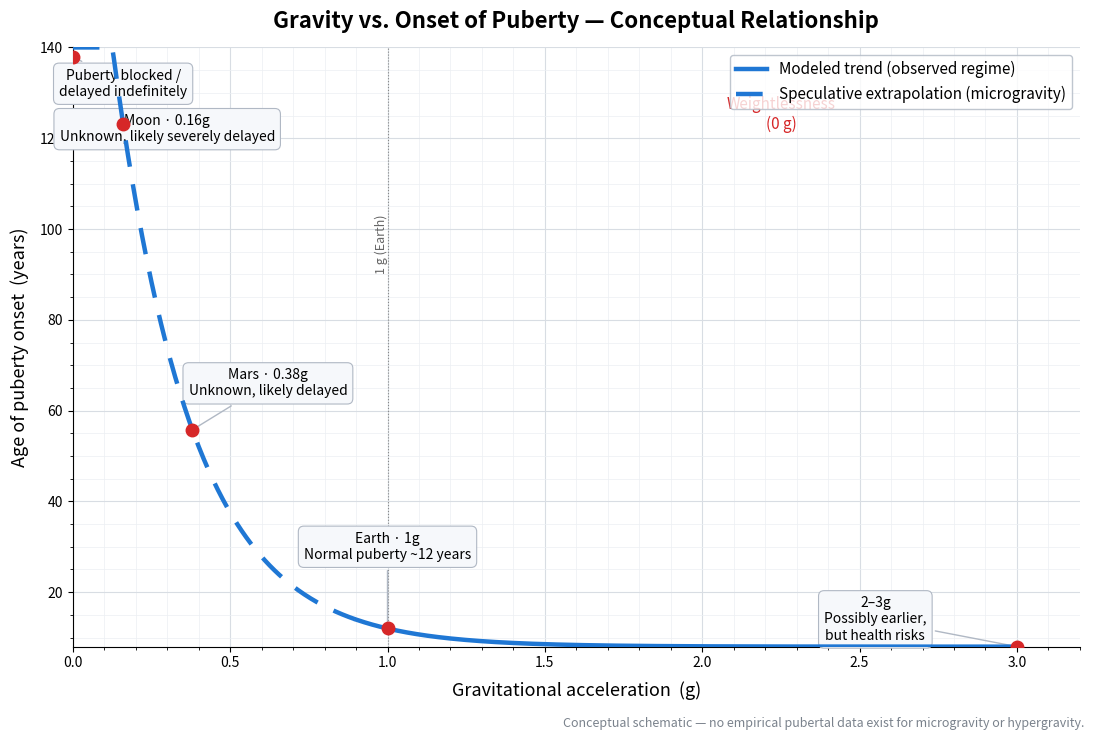

Recreate this plot in Python. (Note: this script raises an exception after producing the figure.)
#!/usr/bin/env python3
"""Scientific infographic: gravity (g) vs age of puberty onset (years)."""
import numpy as np
import matplotlib
matplotlib.use("Agg")
import matplotlib.pyplot as plt
from matplotlib.ticker import MultipleLocator

# ---- data model -----------------------------------------------------------
# Exponential decay: onset = base + A * exp(-k*(g-1))
# Anchored: at 1g -> 12 yr; at 0g -> off-chart (delayed indefinitely); floor ~8 yr at high g.
base, A, k = 8.0, 4.0, 4.0

def onset(g):
    return base + A * np.exp(-k * (g - 1.0))

g = np.linspace(0, 3, 600)
y = onset(g)

# ---- figure ---------------------------------------------------------------
fig, ax = plt.subplots(figsize=(11, 7.5), dpi=300)
fig.patch.set_facecolor("white")

# solid observed region (>= 0.9 g), dashed speculative (< 0.9 g)
cut = 0.9
spec = g < cut

ax.plot(g[~spec], np.minimum(y[~spec], 140), color="#1f77d4", lw=3.2, zorder=5,
        label="Modeled trend (observed regime)")
ax.plot(g[spec],  np.minimum(y[spec], 140),  color="#1f77d4", lw=3.2, ls=(0, (6, 4)), zorder=5,
        label="Speculative extrapolation (microgravity)")

# ----- annotations -----
pts = [
    (0.00, "Puberty blocked /\ndelayed indefinitely", (0.16, 132)),
    (0.16, "Moon · 0.16g\nUnknown, likely severely delayed", (0.30, 122)),
    (0.38, "Mars · 0.38g\nUnknown, likely delayed", (0.62, 66)),
    (1.00, "Earth · 1g\nNormal puberty ~12 years", (1.00, 30)),
    (3.00, "2–3g\nPossibly earlier,\nbut health risks", (2.55, 14)),
]

for gx, label, (tx, ty) in pts:
    yx = min(onset(gx), 138)   # clamp off-scale points to top of chart
    ax.plot([gx], [yx], "o", ms=9, color="#d62728", zorder=6)
    ax.annotate(
        label,
        xy=(gx, yx),
        xytext=(tx, ty),
        fontsize=10,
        ha="center",
        va="center",
        bbox=dict(boxstyle="round,pad=0.4", fc="#f6f8fb", ec="#b0b8c4", lw=0.8),
        arrowprops=dict(arrowstyle="-", color="#b0b8c4", lw=1.0),
    )

# highlight 1g region
ax.axvline(1.0, color="#888888", lw=0.8, ls=":", zorder=2)
ax.text(1.0, 90, "1 g (Earth)", rotation=90, fontsize=9,
        color="#666666", ha="right", va="bottom")

# ---- axes ----------------------------------------------------------------
ax.set_xlim(0, 3.2)
ax.set_ylim(8, 140)
ax.set_xlabel("Gravitational acceleration  (g)", fontsize=13, labelpad=8)
ax.set_ylabel("Age of puberty onset  (years)", fontsize=13, labelpad=8)
ax.set_title("Gravity vs. Onset of Puberty — Conceptual Relationship",
             fontsize=16, fontweight="bold", pad=14)
ax.xaxis.set_major_locator(MultipleLocator(0.5))
ax.xaxis.set_minor_locator(MultipleLocator(0.1))
ax.yaxis.set_major_locator(MultipleLocator(20))
ax.yaxis.set_minor_locator(MultipleLocator(5))
ax.grid(True, which="major", color="#d8dde3", lw=0.8, zorder=0)
ax.grid(True, which="minor", color="#eceff3", lw=0.5, zorder=0)
ax.set_axisbelow(True)

ax.text(2.25, 122, "Weightlessness\n(0 g)", fontsize=11, color="#d62728",
        ha="center", style="italic")

# ---- legend ---------------------------------------------------------------
leg = ax.legend(loc="upper right", fontsize=11, frameon=True,
                edgecolor="#b0b8c4", facecolor="white")
leg.set_zorder(10)

ax.spines[["top", "right"]].set_visible(False)

# footer note
fig.text(0.99, 0.02,
         "Conceptual schematic — no empirical pubertal data exist for microgravity or hypergravity.",
         ha="right", va="bottom", fontsize=9, color="#7a828c", style="italic")

plt.tight_layout(rect=[0, 0.04, 1, 1])
out = "/home/oem/Desktop/gravity_vs_puberty.png"
plt.savefig(out, dpi=300, facecolor="white", bbox_inches="tight")
print("saved:", out)
